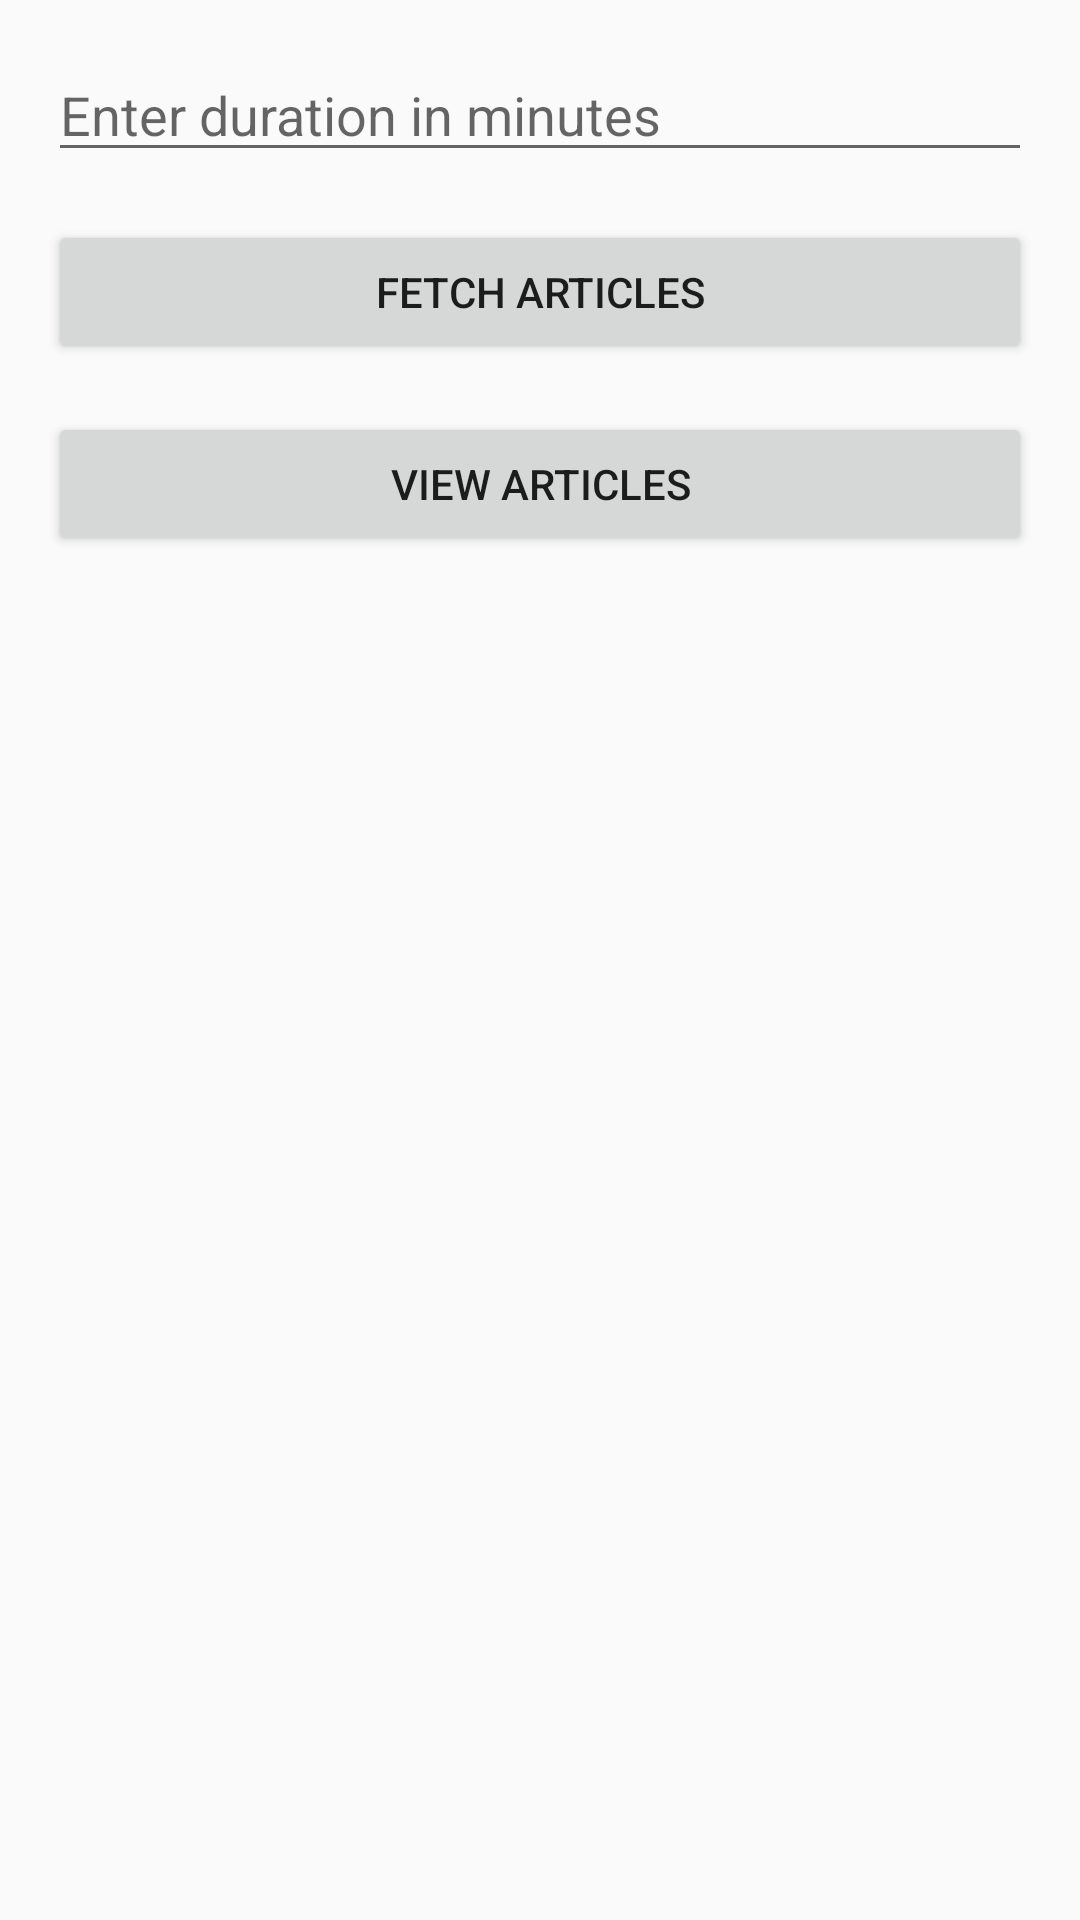

Produce the Android XML layout that renders to this screen, including the resource entries it uses.
<!-- AndroidManifest.xml: application theme Theme.AppCompat.Light.NoActionBar -->
<!-- res/layout/activity_home.xml -->
<LinearLayout
    xmlns:android="http://schemas.android.com/apk/res/android"
    android:layout_width="match_parent"
    android:layout_height="match_parent"
    android:orientation="vertical"
    android:padding="16dp">

    
    <EditText
        android:id="@+id/etDuration"
        android:layout_width="match_parent"
        android:layout_height="wrap_content"
        android:hint="Enter duration in minutes"
        android:inputType="number"
        android:layout_marginBottom="16dp" />

    
    <Button
        android:id="@+id/btnFetchArticles"
        android:layout_width="match_parent"
        android:layout_height="wrap_content"
        android:text="Fetch Articles" />

    
    <Button
        android:id="@+id/btnViewArticles"
        android:layout_width="match_parent"
        android:layout_height="wrap_content"
        android:text="View Articles"
        android:layout_marginTop="16dp" />

</LinearLayout>
<!-- resources referenced by this layout -->
<resources>

</resources>
